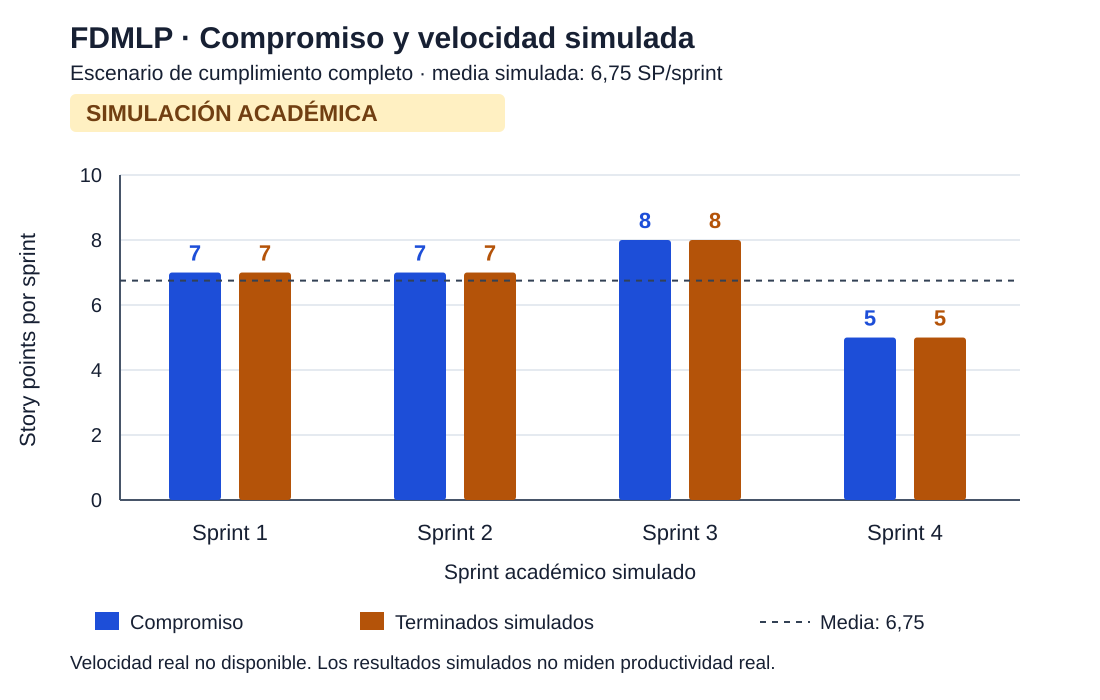

Source data for this figure (header and first rows):
tipo_dato, sprint, sprint_id_jira, sp_comprometidos_planificados, sp_terminados_simulados, velocidad_real_observada, promedio_simulado_sp_por_sprint
SIMULACION_ACADEMICA, 1, 39, 7, 7, NO_DISPONIBLE, 6.75
SIMULACION_ACADEMICA, 2, 40, 7, 7, NO_DISPONIBLE, 6.75
SIMULACION_ACADEMICA, 3, 41, 8, 8, NO_DISPONIBLE, 6.75
SIMULACION_ACADEMICA, 4, 42, 5, 5, NO_DISPONIBLE, 6.75
